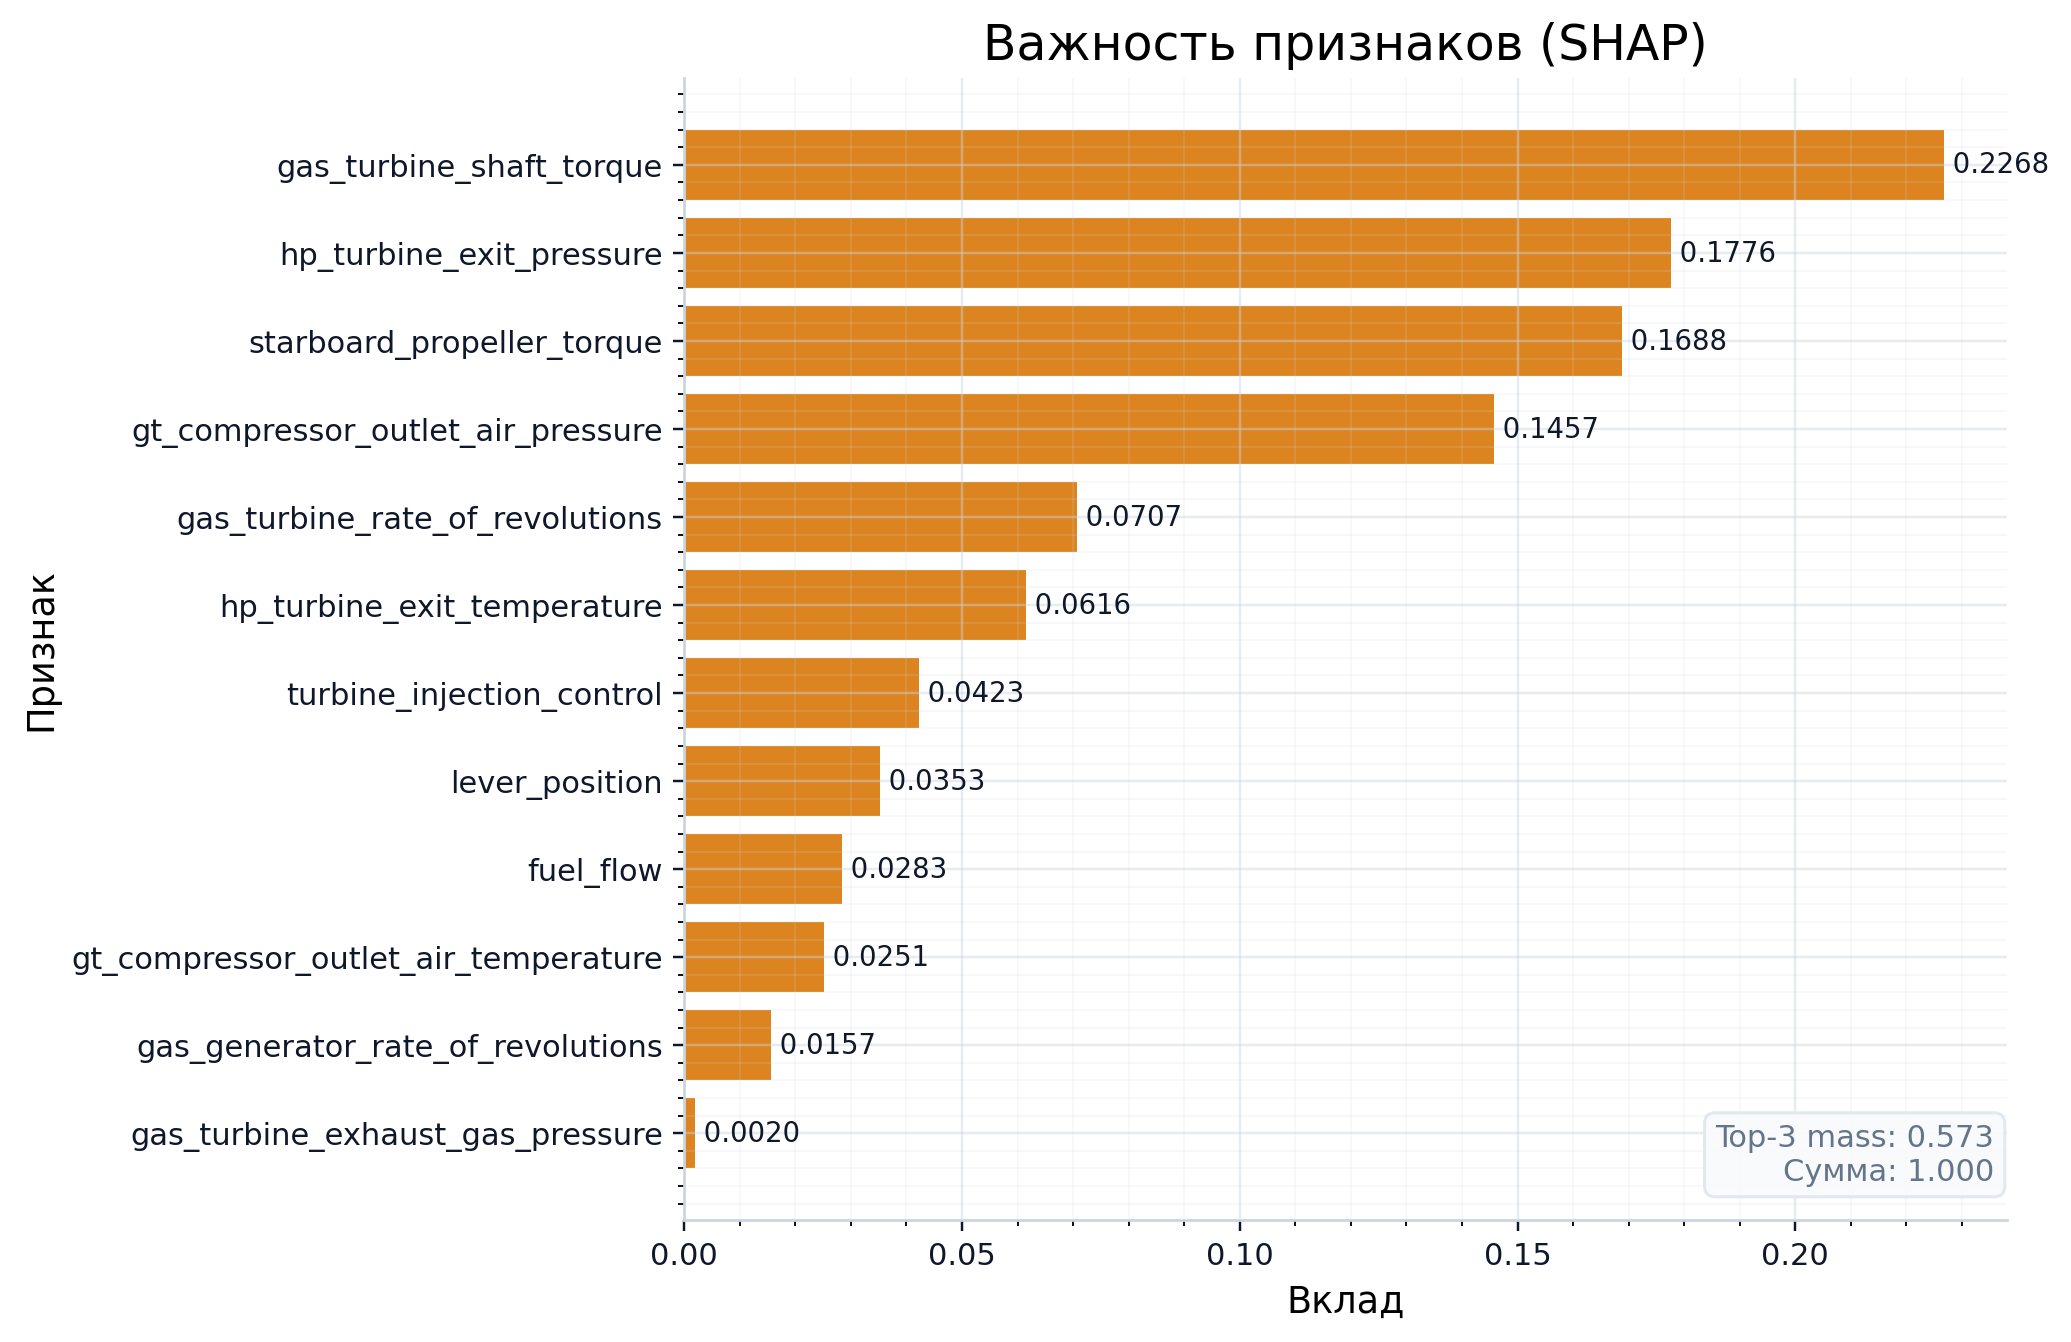

The data file committed next to this chart (first rows):
, importance
lever_position, 0.0353
gas_turbine_shaft_torque, 0.2268
gas_turbine_rate_of_revolutions, 0.07066
gas_generator_rate_of_revolutions, 0.01566
starboard_propeller_torque, 0.1688
hp_turbine_exit_temperature, 0.06158
gt_compressor_outlet_air_temperature, 0.02514
hp_turbine_exit_pressure, 0.1776
gt_compressor_outlet_air_pressure, 0.1457
gas_turbine_exhaust_gas_pressure, 0.001958
turbine_injection_control, 0.04228
fuel_flow, 0.02835
